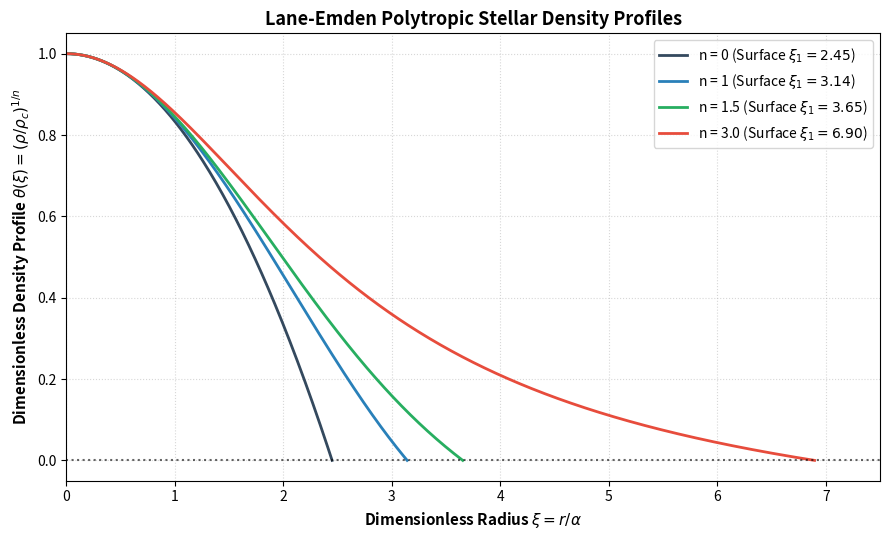

Reproduce this figure in Python.
"""
ATB23: Lane-Emden Polytropic Stellar Structure Solver
Integrates the Lane-Emden equation for polytropic indices n = 0, 1, 1.5, 3, 5.
"""

import numpy as np
import matplotlib.pyplot as plt
from scipy.integrate import solve_ivp

def lane_emden_system(xi, y, n):
    """
    y = [theta, dtheta/dxi]
    Lane-Emden: d/dxi(xi^2 dtheta/dxi) + xi^2 theta^n = 0
    d^2theta/dxi^2 = -2/xi dtheta/dxi - theta^n
    """
    theta, dtheta = y
    if xi == 0:
        return [0.0, 0.0]
    
    # Avoid complex values if theta drops below zero
    theta_pos = max(theta, 0.0)
    d2theta = - (2.0 / xi) * dtheta - theta_pos**n
    return [dtheta, d2theta]

def solve_polytrope(n, xi_max=10.0):
    # Taylor expansion near xi = 0 to avoid 1/xi singularity:
    # theta(xi) ~ 1 - xi^2 / 6 + n xi^4 / 120
    xi0 = 1e-4
    theta0 = 1.0 - xi0**2 / 6.0
    dtheta0 = -xi0 / 3.0

    def event_surface(xi, y, n):
        return y[0]  # root when theta = 0 (stellar surface)
    event_surface.terminal = True
    event_surface.direction = -1

    sol = solve_ivp(lane_emden_system, [xi0, xi_max], [theta0, dtheta0],
                    args=(n,), events=event_surface, rtol=1e-8, atol=1e-8,
                    max_step=0.01)
    return sol.t, sol.y[0]

def plot_polytropes():
    plt.figure(figsize=(9, 5.5))
    indices = [0, 1, 1.5, 3.0]
    colors = ['#34495e', '#2980b9', '#27ae60', '#e74c3c']

    for n, col in zip(indices, colors):
        xi, theta = solve_polytrope(n)
        plt.plot(xi, theta, label=f'n = {n} (Surface $\\xi_1 = {xi[-1]:.2f}$)', color=col, lw=2)

    plt.axhline(0, color='black', linestyle=':', alpha=0.6)
    plt.xlim(0, 7.5)
    plt.ylim(-0.05, 1.05)
    plt.xlabel(r'Dimensionless Radius $\xi = r / \alpha$', fontsize=11, fontweight='bold')
    plt.ylabel(r'Dimensionless Density Profile $\theta(\xi) = (\rho / \rho_c)^{1/n}$', fontsize=11, fontweight='bold')
    plt.title('Lane-Emden Polytropic Stellar Density Profiles', fontsize=13, fontweight='bold')
    plt.grid(True, linestyle=':', alpha=0.5)
    plt.legend(frameon=True, fontsize=10)
    plt.tight_layout()
    plt.savefig('lane_emden_profiles.png', dpi=200)
    print("Polytrope plot saved as lane_emden_profiles.png")

if __name__ == '__main__':
    plot_polytropes()
